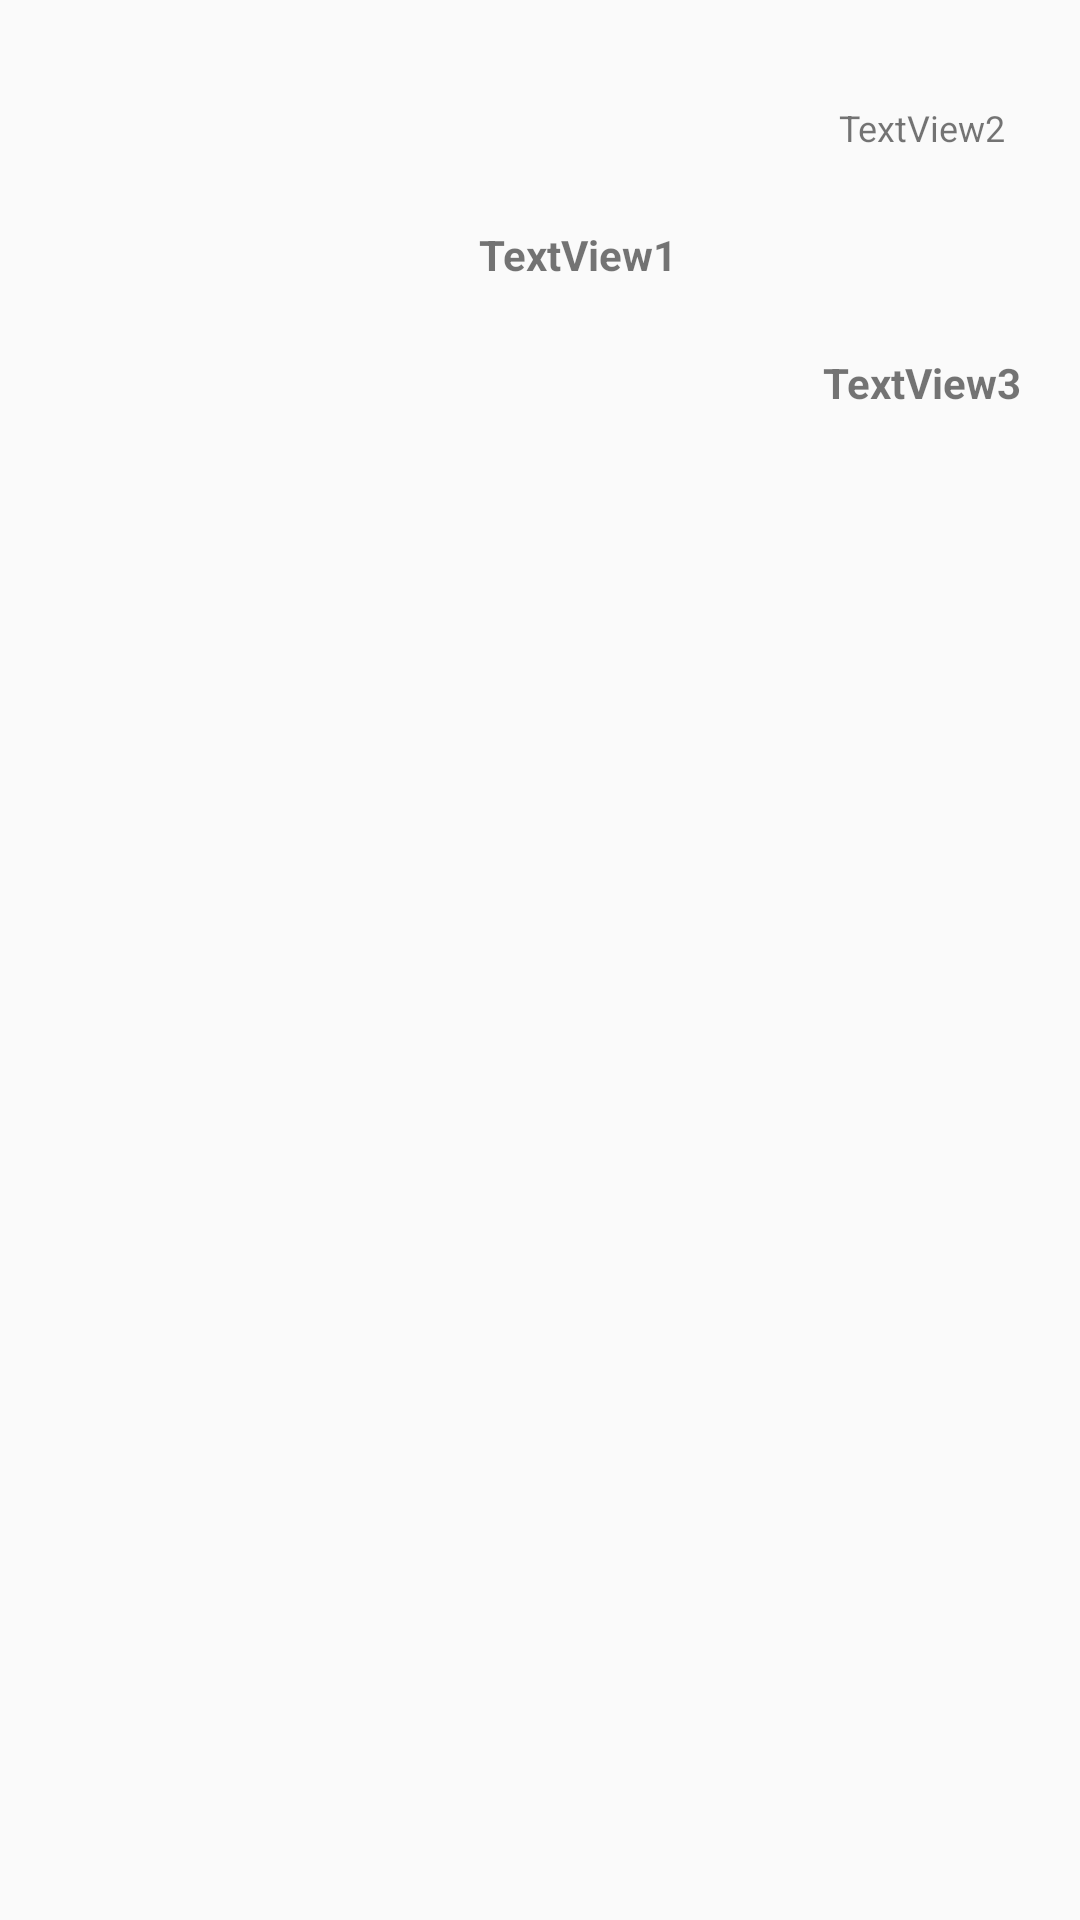

Produce the Android XML layout that renders to this screen, including the resource entries it uses.
<!-- AndroidManifest.xml: application theme AppTheme -->
<!-- res/layout/adapter_view_layout.xml -->
<?xml version="1.0" encoding="utf-8"?>
<LinearLayout xmlns:android="http://schemas.android.com/apk/res/android"
              android:orientation="horizontal"
              android:layout_width="match_parent"
              android:layout_height="match_parent"
              android:weightSum="100">

    <LinearLayout
        android:layout_width="match_parent"
        android:layout_height="170dp"
        android:layout_weight="50"
        android:weightSum="100">

        <LinearLayout
            android:layout_width="122dp"
            android:layout_height="match_parent"
            android:layout_weight="50"
            android:orientation="vertical">

            <ImageView
                android:id="@+id/image"
                android:layout_width="match_parent"
                android:layout_height="40dp"
                android:layout_weight="50" />

        </LinearLayout>

        <TextView
            android:id="@+id/textView1"
            android:layout_width="116dp"
            android:layout_height="match_parent"
            android:layout_weight="50"
            android:gravity="center"
            android:text="TextView1"
            android:textAlignment="center"
            android:textStyle="bold" />

    </LinearLayout>


    <LinearLayout
        android:layout_width="210dp"
        android:layout_height="170dp"
        android:layout_weight="50"
        android:orientation="vertical">

        <TextView
            android:id="@+id/textView2"
            android:layout_width="match_parent"
            android:layout_height="85dp"
            android:gravity="center"
            android:text="TextView2"
            android:textSize="12sp" />

        <TextView
            android:id="@+id/textView3"
            android:layout_width="match_parent"
            android:layout_height="85dp"
            android:layout_below="@+id/textView2"
            android:gravity="center"
            android:text="TextView3"
            android:textStyle="bold" />

    </LinearLayout>

</LinearLayout>
<!-- resources referenced by this layout -->
<resources>
  <style name="AppTheme" parent="Theme.AppCompat.Light.NoActionBar">
          
  
  
          <item name="colorPrimary">@color/colorPrimary</item>
          <item name="colorPrimaryDark">@color/colorPrimaryDark</item>
          <item name="colorAccent">@color/colorAccent</item>
      </style>
  <!-- not gathered from this repository: default colours our renderer supplied (Android Studio template values) -->
  <color name="colorPrimary">#FF6200EE</color>
  <color name="colorPrimaryDark">#FF3700B3</color>
  <color name="colorAccent">#FF03DAC5</color>
</resources>
